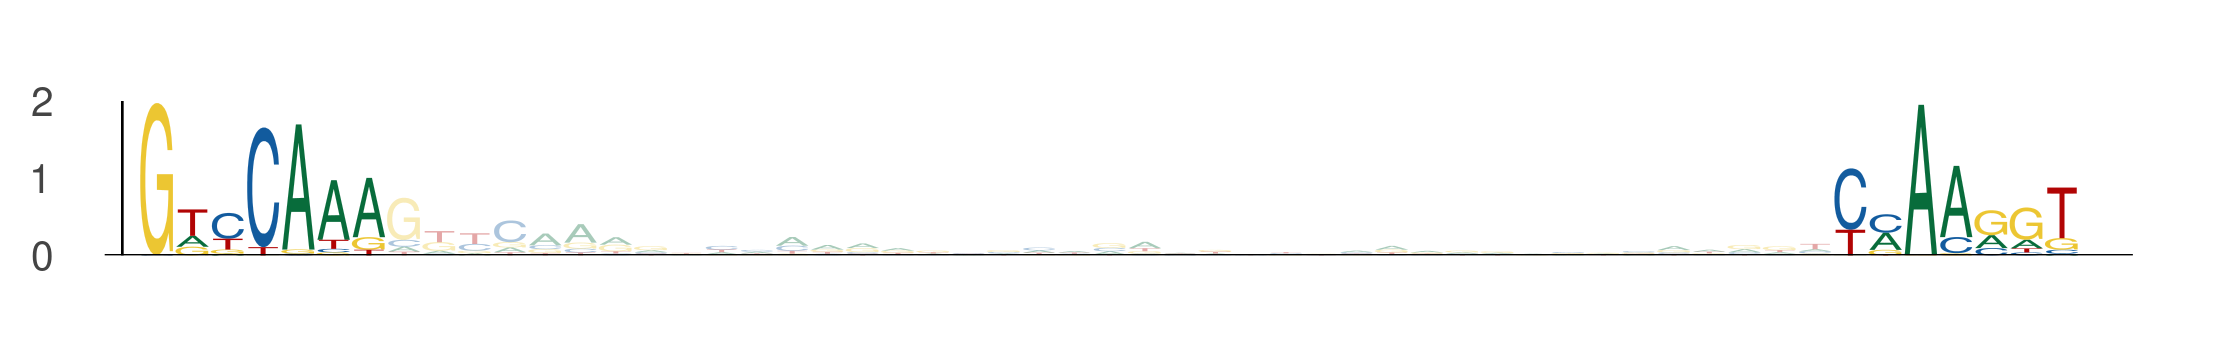

Source data for this figure (header and first rows):
seq_index, start_position, end_position, is_reversed_complement
4699, 91, 98, 0
4699, 139, 146, 0
1822, 84, 91, 0
1822, 132, 139, 0
4029, 90, 97, 0
4029, 138, 145, 0
3297, 3, 10, 0
3297, 51, 58, 0
1049, 46, 53, 0
1049, 94, 101, 0
1170, 91, 98, 0
1170, 139, 146, 0
4526, 84, 91, 0
4526, 132, 139, 0
3942, 91, 98, 0
3942, 139, 146, 0
3942, 69, 76, 0
3942, 117, 124, 0
2919, 52, 59, 0
2919, 100, 107, 0
484, 84, 91, 0
484, 132, 139, 0
5857, 54, 61, 0
5857, 102, 109, 0
1525, 66, 73, 0
1525, 114, 121, 0
4271, 84, 91, 0
4271, 132, 139, 0
936, 17, 24, 0
936, 65, 72, 0
3422, 31, 38, 0
3422, 79, 86, 0
2181, 84, 91, 0
2181, 132, 139, 0
4657, 77, 84, 0
4657, 125, 132, 0
5048, 11, 18, 0
5048, 59, 66, 0
5154, 91, 98, 0
5154, 139, 146, 0
2387, 91, 98, 0
2387, 139, 146, 0
5006, 46, 53, 0
5006, 94, 101, 0
328, 50, 57, 0
328, 98, 105, 0
5380, 97, 104, 0
5380, 145, 152, 0
5910, 84, 91, 0
5910, 132, 139, 0
5028, 91, 98, 0
5028, 139, 146, 0
6125, 46, 53, 0
6125, 94, 101, 0
4146, 61, 68, 0
4146, 109, 116, 0
3758, 91, 98, 0
3758, 139, 146, 0
630, 62, 69, 0
630, 110, 117, 0
... 654 more rows
